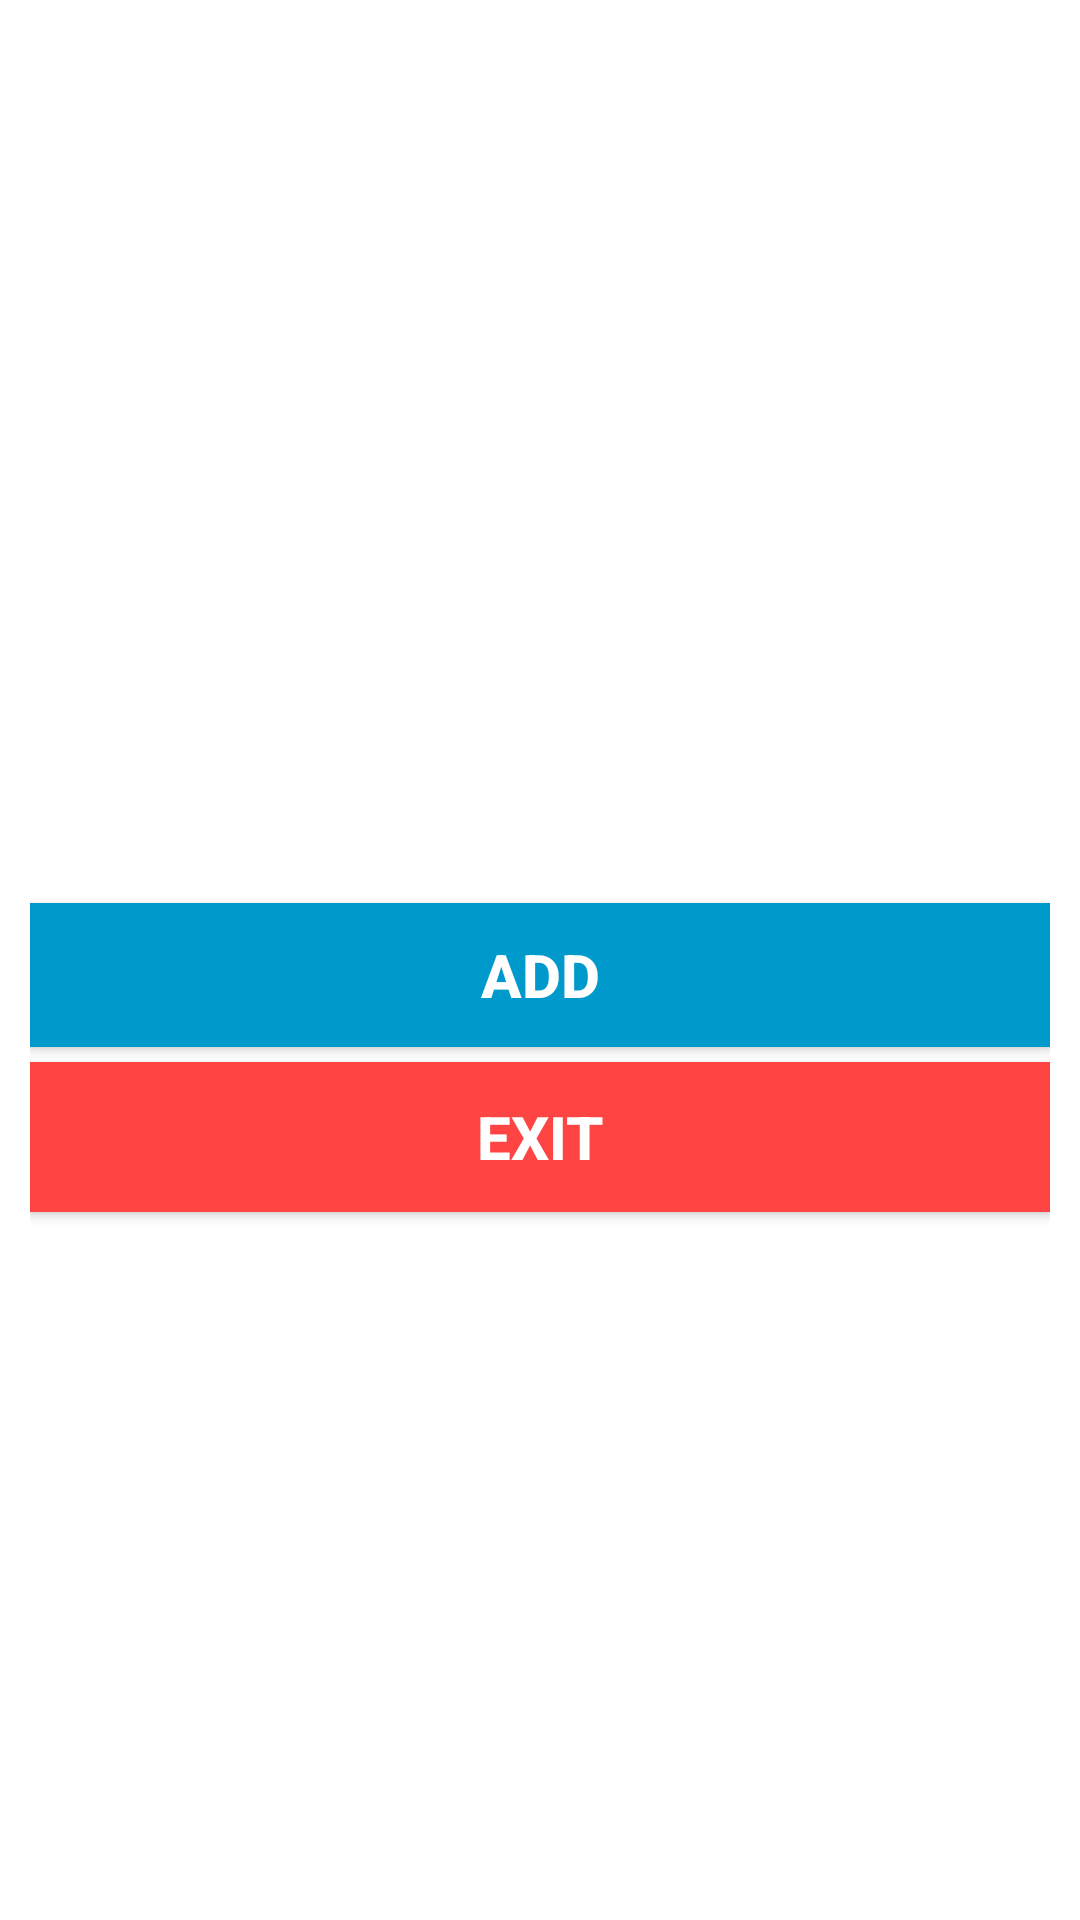

Produce the Android XML layout that renders to this screen, including the resource entries it uses.
<!-- AndroidManifest.xml: application theme Theme.Manager_work -->
<!-- res/layout/activity_addvehicle.xml -->
<?xml version="1.0" encoding="utf-8"?>
<androidx.constraintlayout.widget.ConstraintLayout xmlns:android="http://schemas.android.com/apk/res/android"
    xmlns:app="http://schemas.android.com/apk/res-auto"
    xmlns:tools="http://schemas.android.com/tools"
    android:layout_width="match_parent"
    android:layout_height="match_parent"
    tools:context="com.example.managerworkofstatecadres.listVehicle.vehiclelist.addvehicle">

    <LinearLayout
        android:layout_width="match_parent"
        android:layout_height="match_parent"
        android:orientation="vertical"
        android:padding="10dp">

        <EditText
            android:id="@+id/addnameTx"
            android:layout_width="match_parent"
            android:layout_height="40dp"
            android:layout_gravity="center"
            android:layout_margin="3dp"
            android:background="@drawable/edittext_bg"
            android:gravity="center"
            android:hint="Name driver"
            android:padding="5dp"
            android:textColor="@android:color/white"
            android:textColorHint="@android:color/white"
            android:textSize="18sp"
            android:textStyle="bold" />

        <EditText
            android:id="@+id/addLicense"
            android:layout_width="match_parent"
            android:layout_height="40dp"
            android:layout_gravity="center"
            android:layout_margin="3dp"
            android:background="@drawable/edittext_bg"
            android:gravity="center"
            android:hint="License"
            android:padding="5dp"
            android:textColor="@android:color/white"
            android:textColorHint="@android:color/white"
            android:textSize="18sp"
            android:textStyle="bold" />

        <EditText
            android:id="@+id/addTrip"
            android:layout_width="match_parent"
            android:layout_height="40dp"
            android:layout_gravity="center"
            android:layout_margin="3dp"
            android:background="@drawable/edittext_bg"
            android:gravity="center"
            android:hint="Trip"
            android:padding="5dp"
            android:textColor="@android:color/white"
            android:textColorHint="@android:color/white"
            android:textSize="18sp"
            android:textStyle="bold" />

        <EditText
            android:id="@+id/addDeparture"
            android:layout_width="match_parent"
            android:layout_height="40dp"
            android:layout_gravity="center"
            android:layout_margin="3dp"
            android:background="@drawable/edittext_bg"
            android:gravity="center"
            android:hint="Departure"
            android:padding="5dp"
            android:textColor="@android:color/white"
            android:textColorHint="@android:color/white"
            android:textSize="18sp"
            android:textStyle="bold" />

        <EditText
            android:id="@+id/addPeople"
            android:layout_width="match_parent"
            android:layout_height="40dp"
            android:layout_gravity="center"
            android:layout_margin="3dp"
            android:background="@drawable/edittext_bg"
            android:gravity="center"
            android:hint="People"
            android:padding="5dp"
            android:textColor="@android:color/white"
            android:textColorHint="@android:color/white"
            android:textSize="18sp"
            android:textStyle="bold" />

        <EditText
            android:id="@+id/addCritical"
            android:layout_width="match_parent"
            android:layout_height="40dp"
            android:layout_gravity="center"
            android:layout_margin="3dp"
            android:background="@drawable/edittext_bg"
            android:gravity="center"
            android:hint="Critical"
            android:padding="5dp"
            android:textColor="@android:color/white"
            android:textColorHint="@android:color/white"
            android:textSize="18sp"
            android:textStyle="bold" />

        <androidx.appcompat.widget.AppCompatButton
            android:id="@+id/buttonAddvh"
            android:layout_width="match_parent"
            android:layout_height="wrap_content"
            android:layout_marginTop="15sp"
            android:background="@android:color/holo_blue_dark"
            android:text="Add"
            android:textColor="@android:color/white"
            android:textSize="20dp"
            android:textStyle="bold" />

        <androidx.appcompat.widget.AppCompatButton
            android:id="@+id/buttonCancelvh"
            android:layout_width="match_parent"
            android:layout_height="50sp"
            android:layout_marginTop="5dp"
            android:background="@android:color/holo_red_light"
            android:text="Exit"
            android:textColor="@android:color/white"
            android:textSize="20dp"
            android:textStyle="bold" />
    </LinearLayout>
</androidx.constraintlayout.widget.ConstraintLayout>
<!-- resources referenced by this layout -->
<resources>
  <style name="Theme.Manager_work" parent="Theme.MaterialComponents.DayNight.DarkActionBar">
          
          <item name="colorPrimary">@color/purple_500</item>
          <item name="colorPrimaryVariant">@color/purple_700</item>
          <item name="colorOnPrimary">@color/white</item>
          
          <item name="colorSecondary">@color/teal_200</item>
          <item name="colorSecondaryVariant">@color/teal_700</item>
          <item name="colorOnSecondary">@color/black</item>
          
          <item name="android:statusBarColor">?attr/colorPrimaryVariant</item>
          
      </style>
  <!-- not gathered from this repository: default colours our renderer supplied (Android Studio template values) -->
  <color name="purple_500">#FF6200EE</color>
  <color name="purple_700">#FF3700B3</color>
  <color name="teal_200">#FF03DAC5</color>
  <color name="teal_700">#FF018786</color>
  <color name="black">#FF000000</color>
  <color name="white">#FFFFFFFF</color>
</resources>
